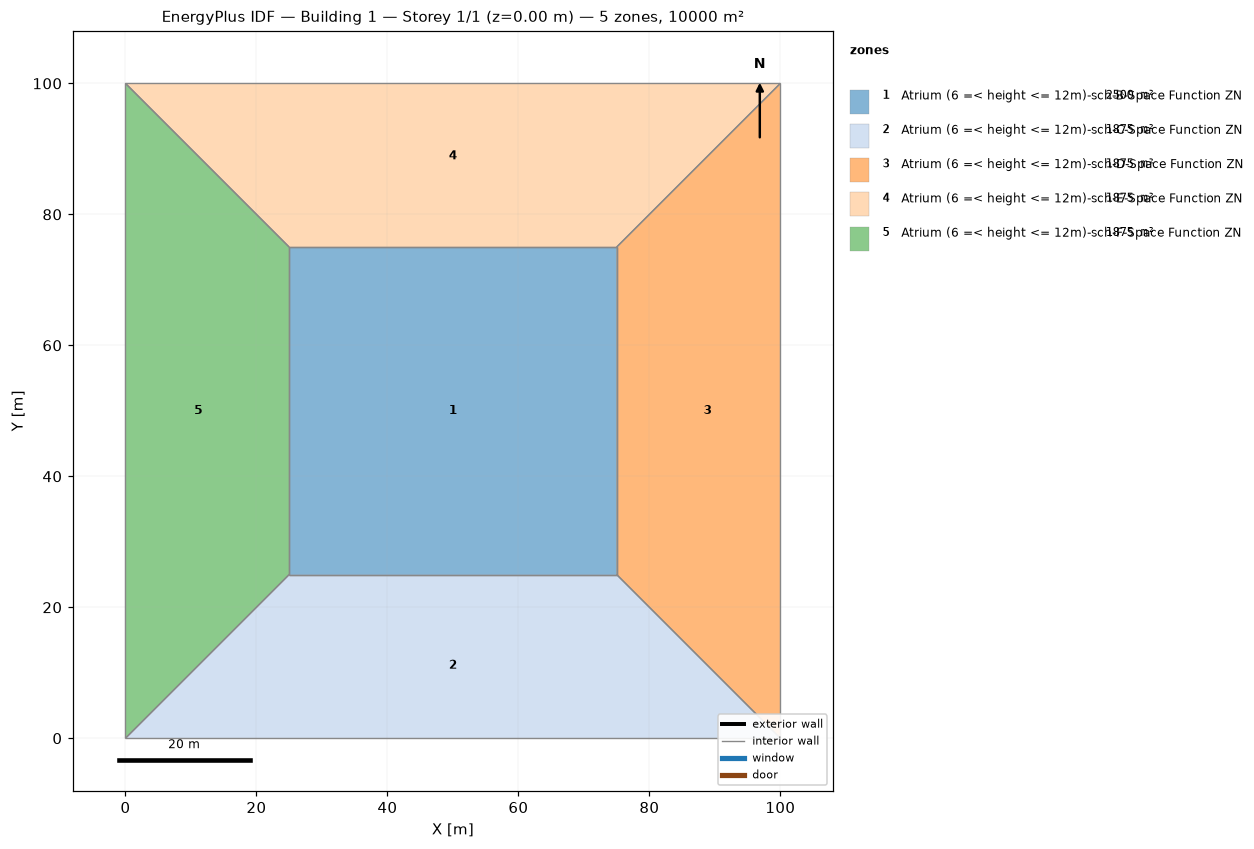
=== STOREY PLAN SPEC (per zone: floor XY polygon, exterior-wall plan segments, windows/doors) ===
zone 1: Atrium (6 =< height <= 12m)-sch-B-Space Function ZN  (2500.0 m²)
  floor: (25.00, 25.00) (25.00, 75.00) (75.00, 75.00) (75.00, 25.00)
  interior walls: 4
zone 2: Atrium (6 =< height <= 12m)-sch-C-Space Function ZN  (1875.0 m²)
  floor: (100.00, 0.00) (0.00, 0.00) (25.00, 25.00) (75.00, 25.00)
  interior walls: 4
zone 3: Atrium (6 =< height <= 12m)-sch-D-Space Function ZN  (1875.0 m²)
  floor: (100.00, 100.00) (100.00, 0.00) (75.00, 25.00) (75.00, 75.00)
  interior walls: 4
zone 4: Atrium (6 =< height <= 12m)-sch-E-Space Function ZN  (1875.0 m²)
  floor: (0.00, 100.00) (100.00, 100.00) (75.00, 75.00) (25.00, 75.00)
  interior walls: 4
zone 5: Atrium (6 =< height <= 12m)-sch-F-Space Function ZN  (1875.0 m²)
  floor: (0.00, 0.00) (0.00, 100.00) (25.00, 75.00) (25.00, 25.00)
  interior walls: 4

=== DERIVED (storey summary) ===
Building: Building 1
Storey: 1 of 1  (floor level z = 0.00 m)
Storey gross floor area: 10000.0 m²
Zones on this storey: 5
  - Atrium (6 =< height <= 12m)-sch-B-Space Function ZN: floor 2500.0 m²
  - Atrium (6 =< height <= 12m)-sch-C-Space Function ZN: floor 1875.0 m²
  - Atrium (6 =< height <= 12m)-sch-D-Space Function ZN: floor 1875.0 m²
  - Atrium (6 =< height <= 12m)-sch-E-Space Function ZN: floor 1875.0 m²
  - Atrium (6 =< height <= 12m)-sch-F-Space Function ZN: floor 1875.0 m²
Zone adjacency (shared interzone walls):
  - Atrium (6 =< height <= 12m)-sch-B-Space Function ZN ↔ Atrium (6 =< height <= 12m)-sch-C-Space Function ZN
  - Atrium (6 =< height <= 12m)-sch-B-Space Function ZN ↔ Atrium (6 =< height <= 12m)-sch-D-Space Function ZN
  - Atrium (6 =< height <= 12m)-sch-B-Space Function ZN ↔ Atrium (6 =< height <= 12m)-sch-E-Space Function ZN
  - Atrium (6 =< height <= 12m)-sch-B-Space Function ZN ↔ Atrium (6 =< height <= 12m)-sch-F-Space Function ZN
  - Atrium (6 =< height <= 12m)-sch-C-Space Function ZN ↔ Atrium (6 =< height <= 12m)-sch-D-Space Function ZN
  - Atrium (6 =< height <= 12m)-sch-C-Space Function ZN ↔ Atrium (6 =< height <= 12m)-sch-F-Space Function ZN
  - Atrium (6 =< height <= 12m)-sch-D-Space Function ZN ↔ Atrium (6 =< height <= 12m)-sch-E-Space Function ZN
  - Atrium (6 =< height <= 12m)-sch-E-Space Function ZN ↔ Atrium (6 =< height <= 12m)-sch-F-Space Function ZN